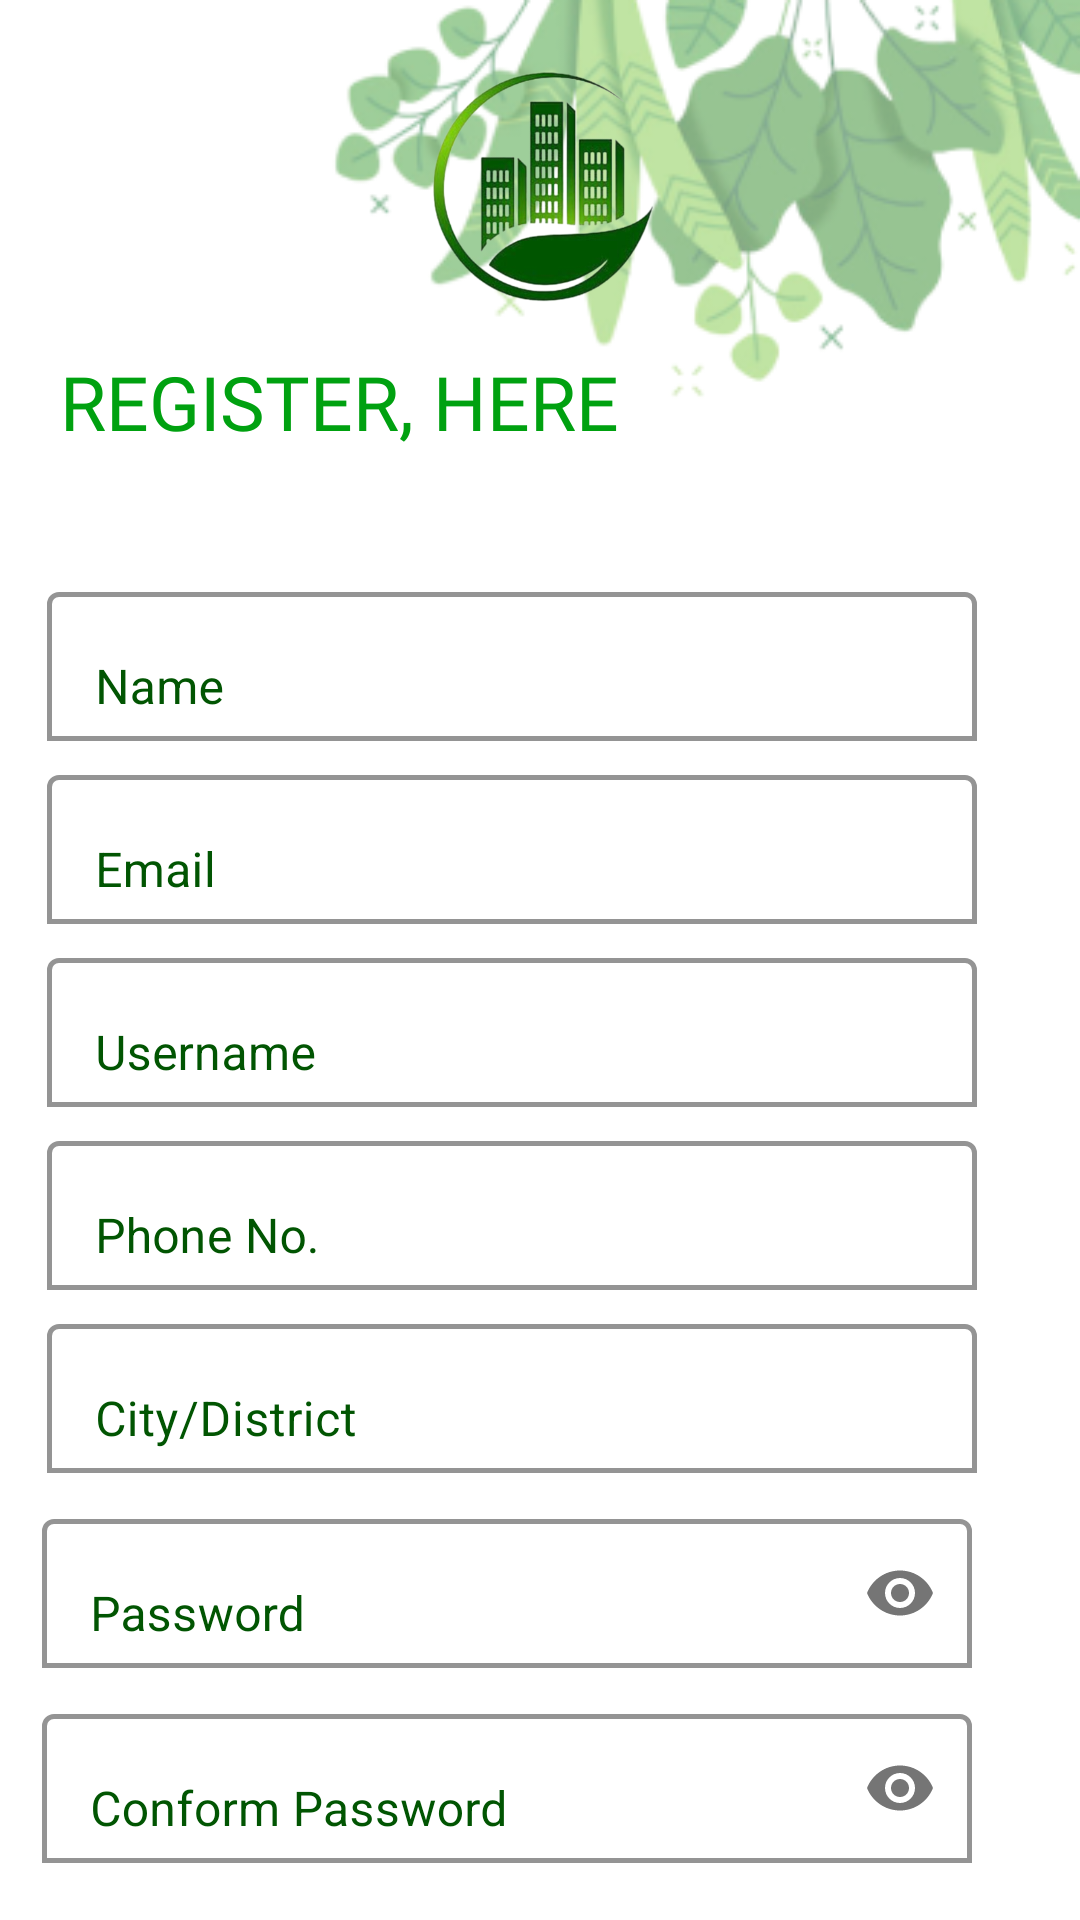

Android layout source for this screen:
<!-- AndroidManifest.xml: application theme Theme.Ecosense -->
<!-- res/layout/activity_signup2.xml -->
<?xml version="1.0" encoding="utf-8"?>
<androidx.constraintlayout.widget.ConstraintLayout xmlns:android="http://schemas.android.com/apk/res/android"
    xmlns:app="http://schemas.android.com/apk/res-auto"
    xmlns:tools="http://schemas.android.com/tools"
    android:layout_width="match_parent"
    android:layout_height="match_parent"
    android:background="@drawable/sbg"
    tools:context=".signup2">

    <ImageView
        android:id="@+id/imageView2"
        android:layout_width="126dp"
        android:layout_height="113dp"
        android:layout_marginTop="4dp"
        android:src="@drawable/logoo"
        app:layout_constraintEnd_toEndOf="parent"
        app:layout_constraintHorizontal_bias="0.501"
        app:layout_constraintStart_toStartOf="parent"
        app:layout_constraintTop_toTopOf="parent" />

    <TextView
        android:id="@+id/textView3"
        android:layout_width="192dp"
        android:layout_height="69dp"
        android:layout_marginStart="20dp"

        android:fontFamily="@font/sigmar"
        android:lineSpacingExtra="-10sp"
        android:text="REGISTER, HERE"
        android:textColor="#00A110"
        android:textSize="25sp"
        app:layout_constraintStart_toStartOf="parent"
        app:layout_constraintTop_toBottomOf="@+id/imageView2" />
    <com.google.android.material.textfield.TextInputLayout
        android:id="@+id/text_input_layout"
        android:layout_width="310dp"
        android:layout_height="55dp"
        android:layout_marginStart="20dp"
        android:layout_marginTop="6dp"
        android:layout_marginEnd="39dp"
        android:hint="Name"
        android:textColorHint="#015502"
        app:boxBackgroundColor="@color/white"
        app:boxBackgroundMode="outline"
        app:boxStrokeColor="@color/black"
        app:boxStrokeWidth="1.5dp"
        app:layout_constraintEnd_toEndOf="parent"
        app:layout_constraintStart_toStartOf="parent"
        app:layout_constraintTop_toBottomOf="@+id/textView3">

        <com.google.android.material.textfield.TextInputEditText
            android:id="@+id/text_input_edit_text"
            android:layout_width="match_parent"
            android:layout_height="wrap_content"
            android:textColor="@color/black" />
    </com.google.android.material.textfield.TextInputLayout>
    <com.google.android.material.textfield.TextInputLayout
        android:id="@+id/text_input_layout2"
        android:layout_width="310dp"
        android:layout_height="55dp"
        android:layout_marginStart="20dp"
        android:layout_marginTop="6dp"
        android:layout_marginEnd="39dp"
        android:hint="Email"
        android:textColorHint="#015502"
        app:boxBackgroundColor="@color/white"
        app:boxBackgroundMode="outline"
        app:boxStrokeColor="@color/black"
        app:boxStrokeWidth="1.5dp"
        app:layout_constraintEnd_toEndOf="parent"
        app:layout_constraintStart_toStartOf="parent"
        app:layout_constraintTop_toBottomOf="@+id/text_input_layout">

        <com.google.android.material.textfield.TextInputEditText
            android:id="@+id/text_input_edit_text2"
            android:layout_width="match_parent"
            android:layout_height="wrap_content"
            android:textColor="@color/black" />
    </com.google.android.material.textfield.TextInputLayout>
    <com.google.android.material.textfield.TextInputLayout
        android:id="@+id/text_input_layout3"
        android:layout_width="310dp"
        android:layout_height="55dp"
        android:layout_marginStart="20dp"
        android:layout_marginTop="6dp"
        android:layout_marginEnd="39dp"
        android:hint="Username"
        android:textColorHint="#015502"
        app:boxBackgroundColor="@color/white"
        app:boxBackgroundMode="outline"
        app:boxStrokeColor="@color/black"
        app:boxStrokeWidth="1.5dp"
        app:layout_constraintEnd_toEndOf="parent"
        app:layout_constraintStart_toStartOf="parent"
        app:layout_constraintTop_toBottomOf="@+id/text_input_layout2">

        <com.google.android.material.textfield.TextInputEditText
            android:id="@+id/text_input_edit_text3"
            android:layout_width="match_parent"
            android:layout_height="wrap_content"
            android:textColor="@color/black" />
    </com.google.android.material.textfield.TextInputLayout>
    <com.google.android.material.textfield.TextInputLayout
        android:id="@+id/text_input_layout4"
        android:layout_width="310dp"
        android:layout_height="55dp"
        android:layout_marginStart="20dp"
        android:layout_marginTop="6dp"
        android:layout_marginEnd="39dp"
        android:hint="Phone No."
        android:textColorHint="#015502"
        app:boxBackgroundColor="@color/white"
        app:boxBackgroundMode="outline"
        app:boxStrokeColor="@color/black"
        app:boxStrokeWidth="1.5dp"
        app:layout_constraintEnd_toEndOf="parent"
        app:layout_constraintStart_toStartOf="parent"
        app:layout_constraintTop_toBottomOf="@+id/text_input_layout3">

        <com.google.android.material.textfield.TextInputEditText
            android:id="@+id/text_input_edit_text4"
            android:layout_width="match_parent"
            android:layout_height="wrap_content"
            android:textColor="@color/black" />
    </com.google.android.material.textfield.TextInputLayout>
    <com.google.android.material.textfield.TextInputLayout
        android:id="@+id/text_input_layout5"
        android:layout_width="310dp"
        android:layout_height="55dp"
        android:layout_marginStart="20dp"
        android:layout_marginTop="6dp"
        android:layout_marginEnd="39dp"
        android:hint="City/District"
        android:textColorHint="#015502"
        app:boxBackgroundColor="@color/white"
        app:boxBackgroundMode="outline"
        app:boxStrokeColor="@color/black"
        app:boxStrokeWidth="1.5dp"
        app:layout_constraintEnd_toEndOf="parent"
        app:layout_constraintStart_toStartOf="parent"
        app:layout_constraintTop_toBottomOf="@+id/text_input_layout4">

        <com.google.android.material.textfield.TextInputEditText
            android:id="@+id/text_input_edit_text5"
            android:layout_width="match_parent"
            android:layout_height="wrap_content"
            android:textColor="@color/black" />
    </com.google.android.material.textfield.TextInputLayout>
    <com.google.android.material.textfield.TextInputLayout
        android:id="@+id/text_input_layout1"
        android:layout_width="310dp"
        android:layout_height="55dp"
        android:layout_marginStart="20dp"
        android:layout_marginTop="10dp"
        android:layout_marginEnd="42dp"
        app:passwordToggleEnabled="true"
        android:hint="Password"
        android:textColorHint="#015502"
        app:boxBackgroundColor="@color/white"
        app:boxBackgroundMode="outline"
        app:boxStrokeColor="@color/black"

        app:boxStrokeWidth="1.5dp"
        app:layout_constraintEnd_toEndOf="parent"
        app:layout_constraintStart_toStartOf="parent"
        app:layout_constraintTop_toBottomOf="@+id/text_input_layout5">

        <com.google.android.material.textfield.TextInputEditText
            android:id="@+id/password"
            android:layout_width="match_parent"
            android:layout_height="wrap_content"
            android:inputType="textPassword"
            android:textColor="@color/black" />
    </com.google.android.material.textfield.TextInputLayout>

    <com.google.android.material.textfield.TextInputLayout
        android:id="@+id/text_input_layout6"
        android:layout_width="310dp"
        android:layout_height="55dp"
        android:layout_marginStart="20dp"
        android:layout_marginTop="10dp"
        android:layout_marginEnd="42dp"
        android:hint="Conform Password"
        android:textColorHint="#015502"
        app:boxBackgroundColor="@color/white"
        app:boxBackgroundMode="outline"
        app:boxStrokeColor="@color/black"

        app:boxStrokeWidth="1.5dp"
        app:layout_constraintEnd_toEndOf="parent"
        app:layout_constraintStart_toStartOf="parent"
        app:layout_constraintTop_toBottomOf="@+id/text_input_layout1"
        app:passwordToggleEnabled="true">

        <com.google.android.material.textfield.TextInputEditText
            android:id="@+id/cpassword"
            android:layout_width="match_parent"
            android:layout_height="wrap_content"
            android:inputType="textPassword"
            android:textColor="@color/black" />
    </com.google.android.material.textfield.TextInputLayout>
    <Button
        android:id="@+id/signupB"
        android:layout_width="310dp"
        android:layout_height="59dp"
        android:layout_marginStart="20dp"
        android:layout_marginTop="15dp"
        android:layout_marginEnd="44dp"
        android:text="SIGNUP"
        android:textSize="18sp"
        android:textStyle="bold"
        app:cornerRadius="50sp"
        app:layout_constraintEnd_toEndOf="parent"
        app:layout_constraintStart_toStartOf="parent"
        app:layout_constraintTop_toBottomOf="@+id/text_input_layout6"/>
    <TextView
        android:id="@+id/textView7"
        android:layout_width="wrap_content"
        android:layout_height="wrap_content"
        android:layout_marginStart="90dp"
        android:layout_marginTop="10dp"
        android:text="ALREADY HAVE AN ACCOUNT?"
        android:textColor="#000000"
        android:textSize="16sp"
        android:textStyle="bold"
        app:layout_constraintStart_toStartOf="parent"
        app:layout_constraintTop_toBottomOf="@+id/signupB" />

</androidx.constraintlayout.widget.ConstraintLayout>
<!-- resources referenced by this layout -->
<resources>
  <color name="black">#FF000000</color>
  <color name="white">#FFFFFFFF</color>
  <!-- drawable logoo: png bitmap (drawable, 127750 bytes) -->
  <!-- drawable sbg: png bitmap (drawable, 44354 bytes) -->
  <style name="Theme.Ecosense" parent="Theme.MaterialComponents.Light.DarkActionBar">
          
          <item name="colorPrimary">@color/ecosense_color</item>
          <item name="colorPrimaryVariant">@color/ecosense_color</item>
          <item name="colorOnPrimary">@color/white</item>
          
          <item name="colorSecondary">@color/teal_200</item>
          <item name="colorSecondaryVariant">@color/teal_700</item>
          <item name="colorOnSecondary">@color/black</item>
          
          <item name="android:statusBarColor" tools:targetApi="l">?attr/colorOnPrimary</item>
          
      </style>
  <color name="ecosense_color">#0FA504</color>
  <color name="teal_200">#FF03DAC5</color>
  <color name="teal_700">#FF018786</color>
</resources>
